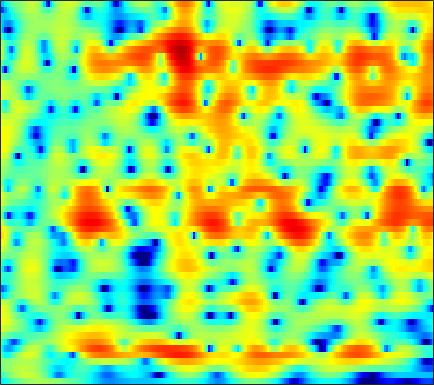

The file beside this chart, header and first rows:
-5.9021, -5.3252, -4.5542, -3.7994, -3.2452, -2.535, -1.8612, -1.39, -0.81864, -0.31206, 0.13367, 0.43177, 0.77762, 1.0566, 1.2214, 1.3846, 1.4873, 1.5264, 1.5283, 1.4787, 1.3854, 1.2907, 1.1336, 0.94806
-3.578, -2.679, -1.613, -0.6802, -0.05794, 0.6737, 1.298, 1.698, 2.146, 2.494, 2.74, 2.856, 2.915, 2.864, 2.75, 2.49, 2.096, 1.707, 1.048, 0.2122, -0.8269, -1.761, -3.247, -5.038
-0.9002, -0.438, 0.13, 0.6449, 0.9966, 1.414, 1.769, 1.992, 2.23, 2.394, 2.477, 2.481, 2.406, 2.232, 2.033, 1.673, 1.196, 0.7566, 0.06124, -0.7631, -1.717, -2.513, -3.666, -4.857
0.5187, 0.4449, 0.4114, 0.4747, 0.59, 0.8166, 1.095, 1.317, 1.601, 1.844, 2.013, 2.082, 2.082, 1.967, 1.807, 1.492, 1.061, 0.6743, 0.08793, -0.556, -1.236, -1.756, -2.431, -3.055
-1.822, -3.479, -5.163, -5.286, -4.372, -2.669, -1.022, 0.05223, 1.263, 2.228, 2.957, 3.356, 3.689, 3.788, 3.707, 3.368, 2.73, 2.053, 0.8785, -0.6346, -2.426, -3.831, -5.275, -5.551
-3.882, -6.015, -8.279, -9.136, -8.96, -8.139, -6.859, -5.63, -3.785, -1.954, -0.3508, 0.6549, 1.691, 2.401, 2.714, 2.825, 2.584, 2.19, 1.367, 0.2079, -1.211, -2.242, -3.107, -2.877
-2.217, -3.535, -5.464, -7.651, -9.51, -12.09, -13.22, -11.97, -9.155, -6.555, -4.497, -3.276, -2.016, -1.103, -0.601, -0.1218, 0.1902, 0.3471, 0.4727, 0.5664, 0.6606, 0.7675, 0.9847, 1.319
0.9925, 0.4191, -0.359, -1.112, -1.619, -2.169, -2.524, -2.662, -2.701, -2.618, -2.471, -2.358, -2.232, -2.155, -2.125, -2.093, -2.026, -1.934, -1.738, -1.429, -1.012, -0.6399, -0.07889, 0.5362
3.695, 3.363, 2.879, 2.365, 1.969, 1.436, 0.9001, 0.4933, -0.0543, -0.6332, -1.282, -1.828, -2.653, -3.612, -4.438, -5.662, -6.901, -7.645, -7.957, -7.185, -5.717, -4.501, -2.95, -1.583
4.916, 4.607, 4.126, 3.571, 3.112, 2.448, 1.734, 1.174, 0.4092, -0.3964, -1.265, -1.981, -3.07, -4.393, -5.62, -7.74, -10.65, -13.38, -15.62, -12.58, -8.784, -6.554, -4.27, -2.558
5.019, 4.629, 3.989, 3.213, 2.547, 1.558, 0.4911, -0.3237, -1.355, -2.225, -2.837, -3.142, -3.414, -3.612, -3.749, -3.93, -4.051, -4.06, -3.943, -3.557, -2.938, -2.395, -1.663, -1.005
4.803, 4.34, 3.558, 2.561, 1.644, 0.1231, -1.873, -3.822, -7.251, -11.28, -11.65, -9.093, -5.981, -3.824, -2.666, -1.577, -0.8606, -0.4968, -0.1909, -0.00861, 0.06362, 0.06506, 0.04149, 0.02176
2.887, 2.507, 2.035, 1.552, 1.115, 0.3468, -0.6905, -1.653, -3.062, -4.13, -4.001, -3.167, -1.679, -0.2504, 0.6182, 1.455, 1.911, 2.032, 1.95, 1.541, 0.768, -0.05094, -1.446, -3.068
-5.775, -6.156, -5.066, -3.37, -2.239, -1.067, -0.2272, 0.2521, 0.7435, 1.142, 1.567, 1.909, 2.374, 2.791, 3.026, 3.188, 3.163, 2.98, 2.494, 1.655, 0.4349, -0.7907, -2.982, -5.963
-11.09, -11.65, -9.214, -6.305, -4.545, -2.677, -1.25, -0.3938, 0.5386, 1.293, 1.883, 2.241, 2.622, 2.863, 2.946, 2.929, 2.762, 2.518, 2.013, 1.351, 0.5701, -0.09929, -1.038, -1.893
-3.954, -4.068, -3.866, -3.357, -2.814, -1.955, -1.038, -0.374, 0.4494, 1.202, 1.834, 2.215, 2.588, 2.804, 2.868, 2.809, 2.574, 2.297, 1.804, 1.186, 0.4343, -0.1666, -0.9811, -1.773
-2.646, -3.145, -3.61, -3.637, -3.304, -2.499, -1.444, -0.5833, 0.5302, 1.497, 2.304, 2.792, 3.253, 3.52, 3.587, 3.494, 3.181, 2.82, 2.172, 1.293, 0.2047, -0.7277, -2.11, -3.613
-3.78, -5.976, -10.02, -13.76, -11.62, -6.908, -3.503, -1.6, 0.3792, 1.849, 2.93, 3.539, 4.111, 4.436, 4.514, 4.401, 4.051, 3.612, 2.774, 1.638, 0.1986, -1.171, -3.447, -6.44
-1.9, -3.184, -4.897, -5.817, -5.421, -3.936, -2.124, -0.859, 0.5574, 1.708, 2.625, 3.146, 3.661, 3.946, 4.014, 3.907, 3.593, 3.186, 2.425, 1.429, 0.1147, -1.075, -2.922, -5.069
0.9275, 0.4644, -0.1346, -0.5287, -0.6647, -0.6598, -0.4227, -0.1048, 0.3916, 0.9278, 1.493, 1.875, 2.292, 2.56, 2.659, 2.637, 2.406, 2.12, 1.587, 0.8381, -0.09171, -0.8448, -1.982, -3.16
3.199, 2.628, 1.798, 0.8871, 0.1757, -0.6437, -1.244, -1.476, -1.328, -0.7748, -0.06508, 0.5071, 1.179, 1.702, 1.98, 2.16, 2.087, 1.911, 1.483, 0.8592, 0.1326, -0.5169, -1.467, -2.455
5.764, 4.856, 3.373, 1.421, -0.3873, -3.393, -7.372, -10.08, -8.74, -5.019, -2.29, -0.7852, 0.6613, 1.672, 2.141, 2.485, 2.566, 2.41, 1.946, 1.292, 0.3776, -0.4735, -1.653, -2.905
7.057, 6.002, 4.316, 2.404, 0.7285, -1.823, -4.303, -5.659, -5.338, -3.723, -2.033, -0.9421, 0.188, 0.9853, 1.363, 1.623, 1.665, 1.469, 0.9462, 0.0159, -1.462, -2.813, -5.058, -7.489
6.6, 5.42, 3.865, 2.357, 1.321, 0.1672, -0.6922, -1.146, -1.526, -1.662, -1.67, -1.621, -1.487, -1.326, -1.071, -0.6697, -0.4568, -0.3369, -0.4654, -1.106, -2.167, -3.627, -6.455, -10.57
3.701, 1.783, -0.838, -2.977, -3.611, -3.616, -3.278, -3.04, -3.205, -3.716, -4.662, -5.779, -7.567, -8.794, -8.392, -6.31, -4.213, -2.898, -1.682, -0.9303, -0.5389, -0.5484, -0.5604, -0.5402
0.1447, -2.816, -8.36, -16.3, -14.54, -9.297, -6.796, -5.872, -5.467, -5.894, -7.155, -8.672, -11.67, -14.78, -13.95, -10.18, -6.843, -4.946, -3.102, -1.648, -0.6805, 0.01342, 0.7784, 1.459
1.477, 0.08305, -1.644, -2.995, -3.534, -3.926, -3.903, -3.956, -4.041, -4.372, -4.838, -5.245, -5.723, -5.974, -5.87, -5.302, -4.479, -3.779, -2.784, -1.824, -0.9266, -0.2628, 0.5018, 1.235
3.376, 2.466, 1.326, 0.4298, -0.1308, -0.6415, -1.012, -1.199, -1.486, -1.759, -2.086, -2.378, -2.782, -3.135, -3.372, -3.577, -3.506, -3.326, -2.783, -2.09, -1.18, -0.5703, 0.1751, 0.7958
4.404, 3.254, 1.937, 1.003, 0.616, 0.5689, 0.6582, 0.8301, 0.916, 0.8937, 0.6226, 0.2657, -0.4511, -1.452, -2.426, -4.059, -5.653, -6.269, -5.587, -3.761, -1.758, -0.5795, 0.6769, 1.401
2.635, 0.02924, -4.381, -7.744, -6.099, -2.78, -0.4187, 0.7375, 1.745, 2.201, 2.218, 1.976, 1.252, -0.03828, -1.365, -4.168, -8.416, -12.32, -9.605, -4.652, -1.327, 0.2892, 1.871, 2.743
0.5879, -1.386, -4.103, -5.721, -5.301, -3.686, -2.05, -1.12, -0.2507, 0.2503, 0.4588, 0.4116, 0.1321, -0.3494, -0.8497, -1.493, -2.061, -2.196, -1.933, -1.172, -0.2618, 0.4744, 1.26, 1.836
1.006, 0.2436, -0.6336, -1.28, -1.556, -1.676, -1.609, -1.468, -1.283, -1.108, -0.9886, -0.9504, -0.9419, -0.9691, -1.04, -1.037, -1.022, -0.9196, -0.7074, -0.3382, 0.05693, 0.4341, 0.8372, 1.2
1.435, 1.031, 0.4075, -0.2053, -0.7012, -1.28, -1.772, -2.015, -2.185, -2.17, -2.051, -1.907, -1.704, -1.512, -1.39, -1.256, -1.084, -0.9311, -0.6738, -0.342, 0.06886, 0.3871, 0.8056, 1.201
2.267, 2.021, 1.367, 0.3899, -0.5544, -2.043, -3.601, -4.6, -5.128, -4.74, -3.89, -3.201, -2.506, -2.121, -1.885, -1.884, -1.862, -1.872, -1.675, -1.327, -0.6443, -0.1493, 0.68, 1.406
3.976, 3.848, 3.222, 1.893, 0.4866, -2.434, -7.032, -13.83, -21.01, -9.357, -5.404, -3.828, -2.754, -2.441, -2.687, -3.36, -4.649, -5.737, -6.84, -6.224, -4.25, -2.497, -0.4232, 1.155
4.97, 4.942, 4.504, 3.661, 2.696, 1.192, -0.5195, -1.673, -2.565, -2.748, -2.515, -2.494, -2.724, -3.312, -4.215, -5.706, -8.123, -10.78, -15.62, -14.54, -8.746, -5.583, -2.631, -0.538
4.956, 4.956, 4.697, 4.222, 3.705, 2.898, 1.974, 1.263, 0.2987, -0.6709, -1.697, -2.53, -3.777, -5.225, -6.266, -7.771, -8.762, -9.188, -9.062, -8.056, -6.64, -5.191, -3.604, -2.186
4.93, 4.935, 4.8, 4.457, 4.127, 3.499, 2.733, 2.077, 1.013, -0.2176, -1.735, -3.054, -5.21, -7.953, -10.47, -14.6, -16.79, -14.97, -11.74, -9.013, -6.932, -5.593, -4.155, -3
4.665, 4.676, 4.579, 4.344, 4.073, 3.6, 2.973, 2.391, 1.466, 0.3146, -1.081, -2.369, -4.368, -6.914, -9.014, -12.23, -13.67, -12.64, -10.32, -8.154, -6.413, -5.478, -4.309, -3.394
4.074, 4.002, 3.858, 3.697, 3.515, 3.254, 2.893, 2.516, 1.939, 1.187, 0.2796, -0.5128, -1.671, -2.912, -3.711, -4.74, -5.416, -5.601, -5.634, -5.404, -5.079, -4.887, -4.438, -4.036
3.001, 2.64, 2.334, 2.336, 2.436, 2.631, 2.773, 2.767, 2.634, 2.323, 1.858, 1.447, 0.7811, 0.09674, -0.5103, -1.187, -1.893, -2.438, -3.145, -3.944, -4.746, -5.271, -5.841, -5.96
-0.1357, -2.213, -3.005, -1.365, 0.2611, 1.848, 2.88, 3.378, 3.626, 3.6, 3.368, 3.086, 2.659, 2.177, 1.73, 1.144, 0.4511, -0.2271, -1.324, -2.848, -5.075, -7.348, -11.92, -15.23
-0.3506, -3.483, -4.878, -1.983, 0.0954, 1.901, 2.896, 3.228, 3.273, 2.955, 2.404, 1.923, 1.372, 0.9549, 0.895, 0.7248, 0.5489, 0.3549, -0.2408, -1.227, -2.608, -4.122, -5.975, -6.829
4.215, 3.379, 2.667, 2.352, 2.228, 2.175, 1.898, 1.452, 0.574, -0.8233, -2.826, -4.603, -6.918, -7.265, -6.044, -4.086, -2.591, -1.806, -1.206, -0.9899, -1.027, -1.065, -1.262, -1.215
4.801, 4.182, 3.449, 2.822, 2.374, 1.749, 1.008, 0.3151, -0.965, -2.768, -5.296, -8.053, -12.51, -12.88, -9.759, -6.29, -4.013, -2.885, -1.786, -1.085, -0.6862, -0.4333, -0.2267, -0.06064
3.655, 3.04, 2.309, 1.744, 1.471, 1.061, 0.6464, 0.3179, -0.3147, -1.104, -1.962, -2.568, -3.21, -3.372, -3.152, -2.63, -1.987, -1.564, -1.078, -0.6988, -0.4063, -0.3088, -0.07926, 0.03999
0.9679, -0.1682, -1.018, -1.077, -0.7845, -0.1575, 0.3863, 0.6581, 0.9248, 1.024, 0.9543, 0.8947, 0.7602, 0.6399, 0.4922, 0.3586, 0.1836, 0.05791, -0.1902, -0.4204, -0.5533, -0.6133, -0.575, -0.3997
-3.938, -9.537, -16.75, -7.839, -4.523, -1.682, 0.09581, 1.036, 1.997, 2.656, 3.051, 3.169, 3.2, 3.001, 2.72, 2.172, 1.381, 0.6356, -0.5366, -1.854, -3.107, -3.493, -3.489, -2.592
-0.176, -2.088, -3.648, -3.679, -3.066, -1.819, -0.4957, 0.5068, 1.675, 2.635, 3.353, 3.615, 3.721, 3.485, 3.093, 2.249, 0.9683, -0.3566, -2.604, -5.789, -11.49, -21.11, -15.41, -7.703
2.509, 0.6825, -1.803, -4.14, -5.672, -6.114, -4.144, -2.328, -0.1886, 1.484, 2.63, 3.164, 3.43, 3.213, 2.806, 1.789, 0.3633, -0.9263, -2.889, -4.93, -6.543, -6.926, -6.435, -4.521
3.011, 1.106, -2.026, -6.195, -10.39, -12.38, -7.169, -4.053, -1.071, 0.9406, 2.22, 2.859, 3.201, 3.015, 2.534, 1.354, -0.4184, -2.146, -5.125, -8.393, -9.524, -7.833, -5.077, -2.66
1.785, 0.3326, -1.457, -2.881, -3.647, -3.815, -3.078, -2.112, -0.7981, 0.4177, 1.392, 1.88, 2.202, 2.127, 1.718, 0.8151, -0.7026, -2.354, -5.244, -8.819, -9.876, -7.515, -4.126, -1.647
-1.93, -3.626, -5.701, -7.016, -7.062, -6.24, -4.856, -3.736, -2.253, -0.9776, 0.04163, 0.5972, 1.099, 1.296, 1.243, 0.9585, 0.4316, -0.05468, -0.7398, -1.225, -1.255, -0.9749, -0.2536, 0.5911
-6.116, -8.856, -14.38, -30.68, -20.77, -12.33, -8.233, -6.098, -3.958, -2.337, -1.108, -0.3919, 0.322, 0.7673, 0.9914, 1.085, 1.072, 1.023, 0.9356, 0.9071, 0.9614, 1.055, 1.3, 1.636
-6.301, -7.716, -9.325, -10.12, -9.769, -8.421, -6.614, -5.291, -3.71, -2.362, -1.253, -0.5726, 0.1242, 0.6398, 0.8993, 1.118, 1.217, 1.23, 1.226, 1.215, 1.226, 1.284, 1.395, 1.578
-6.664, -7.163, -7.293, -6.871, -6.279, -5.264, -4.141, -3.314, -2.21, -1.224, -0.388, 0.1447, 0.7011, 1.103, 1.28, 1.403, 1.356, 1.232, 0.9862, 0.7009, 0.4813, 0.4173, 0.4716, 0.6857
-13.4, -12.83, -9.355, -6.552, -5.062, -3.464, -2.22, -1.418, -0.5322, 0.2297, 0.8882, 1.312, 1.795, 2.09, 2.201, 2.12, 1.774, 1.325, 0.437, -0.6974, -1.88, -2.553, -2.628, -1.821
-7.649, -7.514, -5.548, -3.564, -2.441, -1.402, -0.7436, -0.3968, -0.0546, 0.3354, 0.8856, 1.361, 2.025, 2.572, 2.824, 2.833, 2.414, 1.734, 0.2128, -2.356, -6.868, -13.6, -16.86, -6.802
